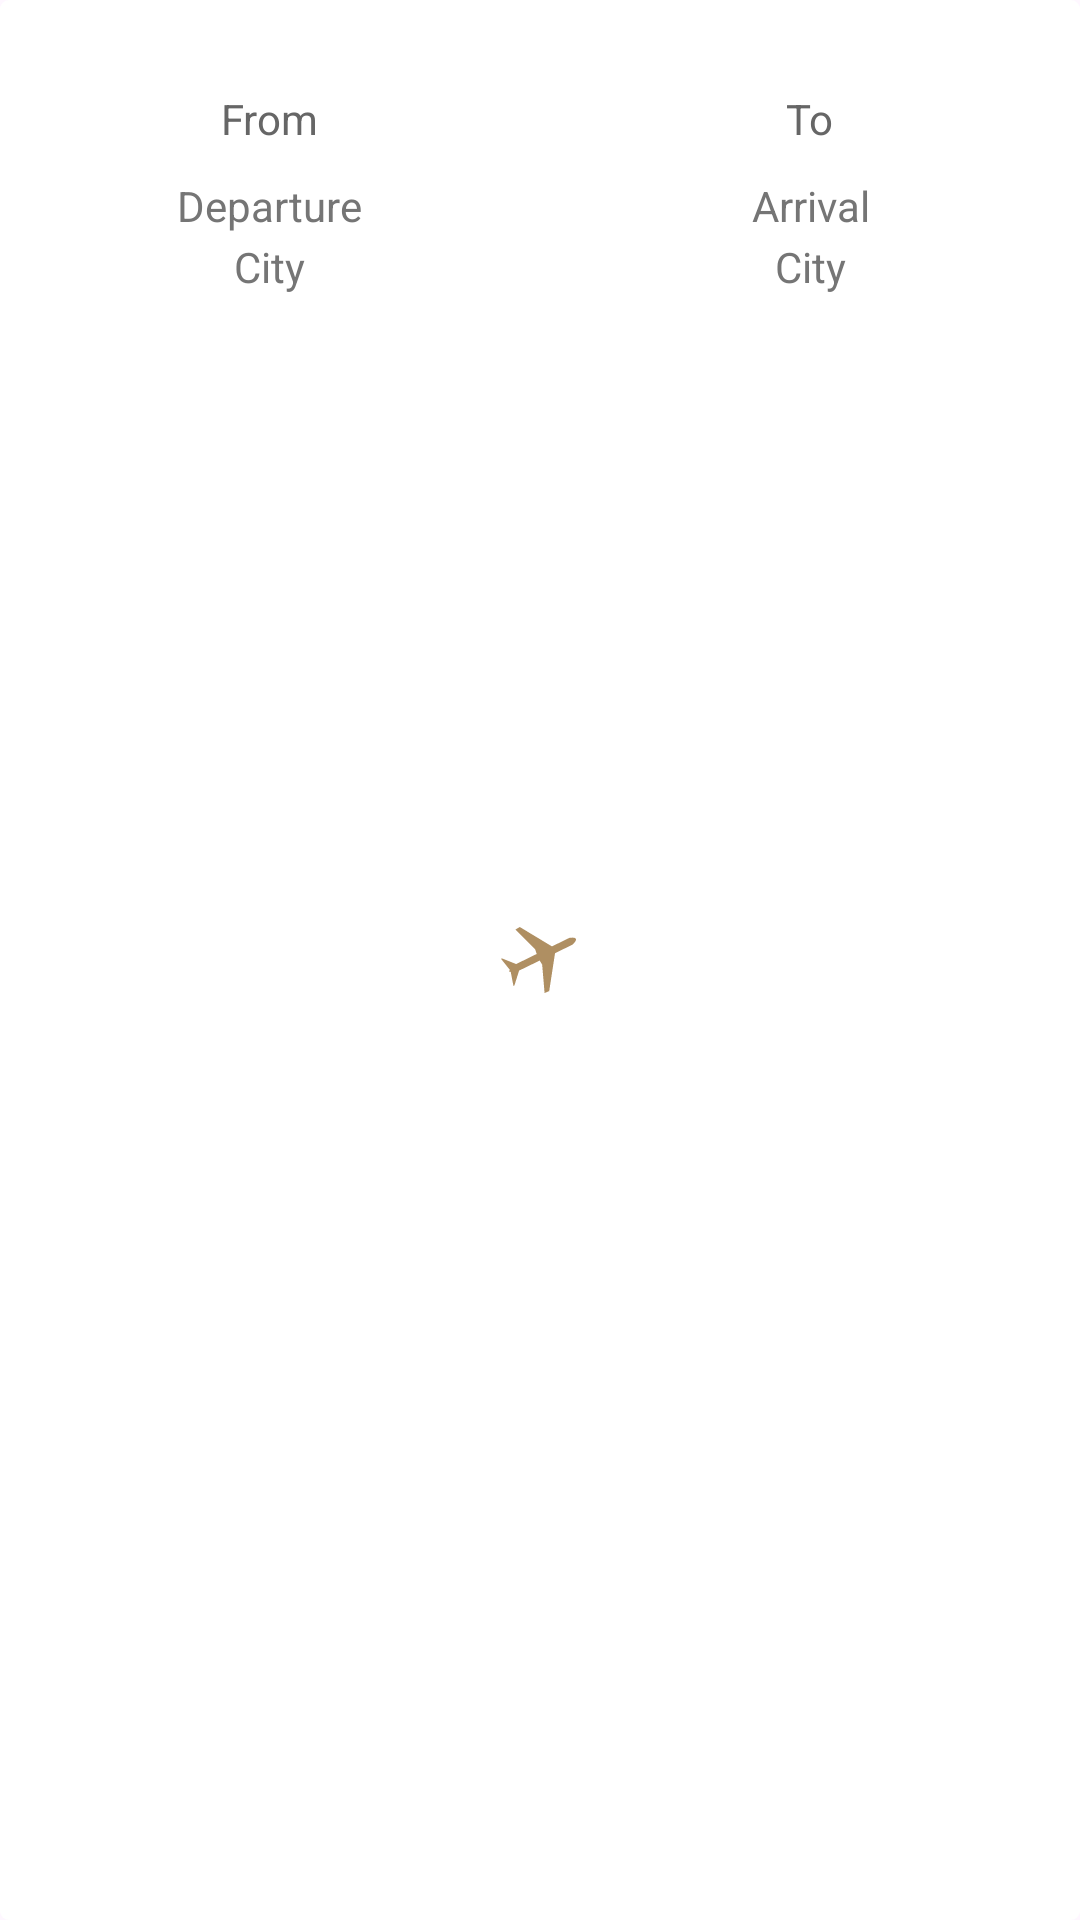

The Android layout XML behind this screen, and the referenced resources:
<!-- AndroidManifest.xml: application theme Theme.AiTripDemo -->
<!-- res/layout/widget_flight_airport.xml -->
<?xml version="1.0" encoding="utf-8"?>
<FrameLayout xmlns:android="http://schemas.android.com/apk/res/android"
    xmlns:app="http://schemas.android.com/apk/res-auto"
    xmlns:tools="http://schemas.android.com/tools"
    style="@style/CardRoundedCorner"
    android:layout_width="match_parent"
    android:layout_height="wrap_content">

    <LinearLayout
        android:layout_width="match_parent"
        android:layout_height="wrap_content"
        android:gravity="center"
        android:orientation="horizontal">

        <LinearLayout
            android:id="@+id/odselector_origin_empty_container"
            android:layout_width="0dp"
            android:layout_height="match_parent"
            android:layout_weight="1"
            android:clickable="true"
            android:focusable="true"
            android:foreground="?android:attr/selectableItemBackground"
            android:gravity="center_horizontal"
            android:orientation="vertical"
            android:paddingTop="30dp"
            android:paddingBottom="30dp">

            <TextView
                android:layout_width="wrap_content"
                android:layout_height="wrap_content"
                android:text="@string/search_flight_city_from"
                android:textColor="@color/dark_grey"
                android:textSize="@dimen/text_size_h4" />

            <TextView
                android:layout_width="wrap_content"
                android:layout_height="wrap_content"
                android:gravity="center"
                android:lineSpacingExtra="4dp"
                android:paddingTop="10dp"
                android:text="@string/departure_city"
                android:textAlignment="center"
                android:textColor="@color/medium_dark_grey"
                android:textSize="@dimen/text_size_h4" />
        </LinearLayout>

        <LinearLayout
            android:id="@+id/odselector_origin_container"
            android:layout_width="0dp"
            android:layout_height="match_parent"
            android:layout_weight="1"
            android:clickable="true"
            android:focusable="true"
            android:foreground="?android:attr/selectableItemBackground"
            android:gravity="center_horizontal"
            android:orientation="vertical"
            android:paddingTop="30dp"
            android:paddingBottom="30dp"
            android:visibility="gone">

            <TextView
                android:layout_width="wrap_content"
                android:layout_height="wrap_content"
                android:text="@string/search_flight_city_from"
                android:textColor="@color/dark_grey"
                android:textSize="@dimen/text_size_h4" />

            <TextView
                android:id="@+id/odselector_origin_airport_code"
                android:layout_width="wrap_content"
                android:layout_height="wrap_content"
                android:fontFamily="@font/proxima_nova_bold"
                android:textColor="@color/text_blue"
                android:textSize="36sp"
                tools:text="SIN" />

            <TextView
                android:id="@+id/odselector_origin_city_name"
                android:layout_width="wrap_content"
                android:layout_height="wrap_content"
                android:gravity="center"
                android:textColor="@color/text_blue"
                android:textSize="@dimen/text_size_h3"
                tools:text="Singapore" />
        </LinearLayout>

        <LinearLayout
            android:id="@+id/odselector_destination_empty_container"
            android:layout_width="0dp"
            android:layout_height="match_parent"
            android:layout_weight="1"
            android:clickable="true"
            android:focusable="true"
            android:foreground="?android:attr/selectableItemBackground"
            android:gravity="center_horizontal"
            android:orientation="vertical"
            android:paddingTop="30dp"
            android:paddingBottom="30dp">

            <TextView
                android:layout_width="wrap_content"
                android:layout_height="wrap_content"
                android:text="@string/search_flight_city_to"
                android:textColor="@color/dark_grey"
                android:textSize="@dimen/text_size_h4" />

            <TextView
                android:layout_width="wrap_content"
                android:layout_height="wrap_content"
                android:gravity="center"
                android:lineSpacingExtra="4dp"
                android:paddingTop="10dp"
                android:text="@string/arrival_city"
                android:textAlignment="center"
                android:textColor="@color/medium_dark_grey"
                android:textSize="@dimen/text_size_h4" />
        </LinearLayout>

        <LinearLayout
            android:id="@+id/odselector_destination_container"
            android:layout_width="0dp"
            android:layout_height="match_parent"
            android:layout_weight="1"
            android:clickable="true"
            android:focusable="true"
            android:foreground="?android:attr/selectableItemBackground"
            android:gravity="center_horizontal"
            android:orientation="vertical"
            android:paddingTop="30dp"
            android:paddingBottom="30dp"
            android:visibility="gone">

            <TextView
                android:layout_width="wrap_content"
                android:layout_height="wrap_content"
                android:text="@string/search_flight_city_to"
                android:textColor="@color/dark_grey"
                android:textSize="@dimen/text_size_h4" />

            <TextView
                android:id="@+id/odselector_destination_airport_code"
                android:layout_width="wrap_content"
                android:layout_height="wrap_content"
                android:fontFamily="@font/proxima_nova_bold"
                android:textColor="@color/text_blue"
                android:textSize="36sp"
                tools:text="ARN" />

            <TextView
                android:id="@+id/odselector_destination_city_name"
                android:layout_width="wrap_content"
                android:layout_height="wrap_content"
                android:gravity="center"
                android:textColor="@color/text_blue"
                android:textSize="@dimen/text_size_h3"
                tools:text="Stockholm" />
        </LinearLayout>
    </LinearLayout>

    <androidx.constraintlayout.widget.ConstraintLayout
        android:id="@+id/odselector_swap_icon_container"
        android:layout_width="wrap_content"
        android:layout_height="wrap_content"
        android:layout_gravity="center"
        android:scaleType="center"
        android:visibility="gone">

        <ImageView
            android:id="@+id/odselector_swap_icon_background"
            android:layout_width="wrap_content"
            android:layout_height="wrap_content"
            android:layout_gravity="center"
            android:scaleType="center"
            android:src="@drawable/ic_od_swap_arrows_background"
            app:layout_constraintBottom_toBottomOf="parent"
            app:layout_constraintEnd_toEndOf="parent"
            app:layout_constraintStart_toStartOf="parent"
            app:layout_constraintTop_toTopOf="parent" />

        <ImageView
            android:id="@+id/odselector_swap_icon_arrows"
            android:layout_width="wrap_content"
            android:layout_height="wrap_content"
            android:layout_gravity="center"
            android:scaleType="center"
            android:src="@drawable/ic_od_swap_arrows"
            app:layout_constraintBottom_toBottomOf="parent"
            app:layout_constraintEnd_toEndOf="parent"
            app:layout_constraintStart_toStartOf="parent"
            app:layout_constraintTop_toTopOf="parent" />
    </androidx.constraintlayout.widget.ConstraintLayout>

    <ImageView
        android:id="@+id/odselector_plane_image_view"
        android:layout_width="wrap_content"
        android:layout_height="match_parent"
        android:layout_gravity="center"
        android:scaleType="center"
        android:src="@drawable/ic_plane_gold"
        android:visibility="visible" />

</FrameLayout>
<!-- resources referenced by this layout -->
<resources>
  <color name="dark_grey">#666666</color>
  <color name="medium_dark_grey">#757575</color>
  <color name="text_blue">#FF1C69FF</color>
  <dimen name="text_size_h3">16sp</dimen>
  <dimen name="text_size_h4">14sp</dimen>
  <!-- drawable ic_od_swap_arrows (drawable) -->
  <vector xmlns:android="http://schemas.android.com/apk/res/android"
      android:width="26dp"
      android:height="16dp"
      android:viewportWidth="26"
      android:viewportHeight="16">
    <path
        android:pathData="M26.0002,5.3888L19,10.7776V6.9443H10.3906V3.8331H19V0L26.0002,5.3888ZM7.0002,12.1669L15.5557,12.1669V9.0557L7.0002,9.0557V5.2224L0,10.6112L7.0002,16V12.1669Z"
        android:fillColor="#AF8F62"
        android:fillType="evenOdd"/>
  </vector>
  <!-- drawable ic_od_swap_arrows_background (drawable) -->
  <vector xmlns:android="http://schemas.android.com/apk/res/android"
      android:width="44dp"
      android:height="44dp"
      android:viewportWidth="44"
      android:viewportHeight="44">
    <path
        android:strokeWidth="1"
        android:pathData="M22,22m-21.5,0a21.5,21.5 0,1 1,43 0a21.5,21.5 0,1 1,-43 0"
        android:fillColor="#ffffff"
        android:strokeColor="#AF8F62"/>
  </vector>
  <!-- drawable ic_plane_gold (drawable) -->
  <vector xmlns:android="http://schemas.android.com/apk/res/android"
    android:width="30dp"
    android:height="30dp"
    android:viewportWidth="30.0"
    android:viewportHeight="30.0">
    <path
      android:pathData="M27,8.139C27,8.14 27,8.142 26.999,8.144C27.02,8.824 25.837,9.882 25.837,9.882L20.011,12.731L18.067,25.382L16.524,26L15.725,16.548L14.905,15.185L8.036,18.53L6.482,23.445L6.147,23.664L5.252,18.976L4.789,18.869L4.678,18.842L4.733,18.727L4.945,18.292L2,14.605L2.376,14.476L7.044,16.352L13.905,12.989L13.404,11.469L6.824,4.841L8.265,4L18.98,10.467L24.807,7.622C24.807,7.622 27,7.234 27,8.139"
      android:strokeColor="#00000000"
      android:fillColor="#AF8F62" />
  </vector>
  <string name="arrival_city">Arrival\nCity</string>
  <string name="departure_city">Departure\nCity</string>
  <string name="search_flight_city_from">From</string>
  <string name="search_flight_city_to">To</string>
  <style name="CardRoundedCorner">
          <item name="android:background">@drawable/card_rounded_corner</item>
          <item name="android:layout_marginTop">@dimen/card_rounded_corner_margin</item>
          <item name="android:layout_marginStart">@dimen/card_rounded_corner_margin</item>
          <item name="android:layout_marginEnd">@dimen/card_rounded_corner_margin</item>
      </style>
  <style name="Theme.AiTripDemo" parent="Base.Theme.AiTripDemo" />
  <!-- drawable card_rounded_corner (drawable) -->
  <?xml version="1.0" encoding="utf-8"?>
  <shape xmlns:android="http://schemas.android.com/apk/res/android">
    <solid android:color="@android:color/white" />
    <corners
      android:bottomLeftRadius="@dimen/card_rounded_corner_radius"
      android:bottomRightRadius="@dimen/card_rounded_corner_radius"
      android:topLeftRadius="@dimen/card_rounded_corner_radius"
      android:topRightRadius="@dimen/card_rounded_corner_radius" />
  </shape>
  <dimen name="card_rounded_corner_margin">10dp</dimen>
  <style name="Base.Theme.AiTripDemo" parent="Theme.Material3.DayNight.NoActionBar">
          
          
      </style>
  <dimen name="card_rounded_corner_radius">3dp</dimen>
</resources>
